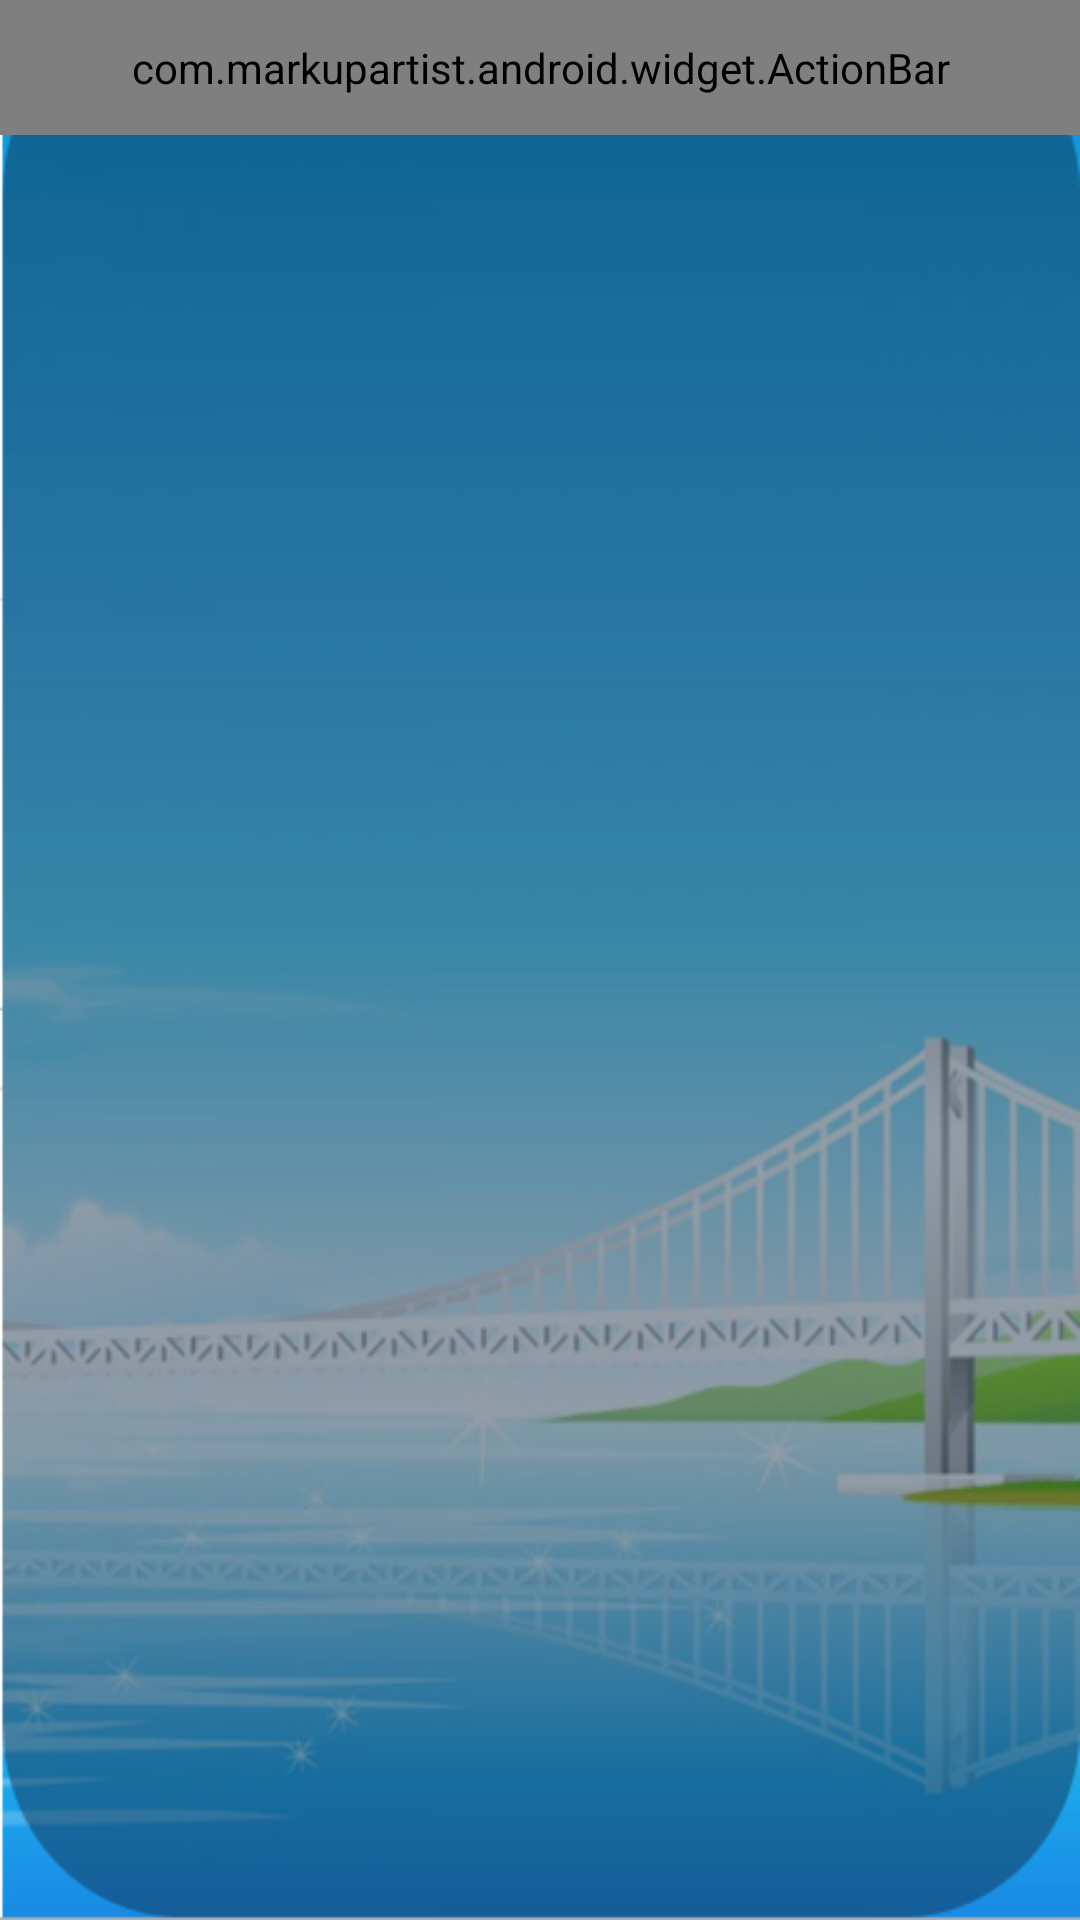

Layout XML and referenced resources for this Android screen:
<!-- AndroidManifest.xml: application theme android:Theme.NoTitleBar -->
<!-- res/layout/bookingtime.xml -->
<?xml version="1.0" encoding="utf-8"?>
<LinearLayout xmlns:android="http://schemas.android.com/apk/res/android"
    xmlns:app="http://schemas.android.com/apk/res/com.stud.nyp.pkg"
    android:layout_width="match_parent"
    android:layout_height="match_parent"
    android:orientation="vertical" android:background="@drawable/bckgrd">
    
        <com.markupartist.android.widget.ActionBar
	    android:id="@+id/actionbar"
	    
	    style="@style/ActionBar"
        />
        
        <ScrollView
                 android:id="@+id/scrollView1"
                 android:layout_width="match_parent"
                 android:layout_height="wrap_content" >
                 
                 <TableLayout
                     xmlns:android="http://schemas.android.com/apk/res/android"
                     android:id="@+id/maintable"
                     android:layout_width="fill_parent"
                     android:layout_height="wrap_content"
                     android:stretchColumns="*" >
                 </TableLayout>

             </ScrollView>

</LinearLayout>
<!-- resources referenced by this layout -->
<resources>
  <!-- drawable bckgrd: png bitmap (drawable, 174595 bytes) -->
  <style name="ActionBar">
          <item name="android:layout_width">fill_parent</item>
          <item name="android:layout_height">@dimen/actionbar_height</item>
          <item name="android:orientation">horizontal</item>
          <item name="android:background">@drawable/actionbar_background</item>
      </style>
  <dimen name="actionbar_height">45dip</dimen>
</resources>
